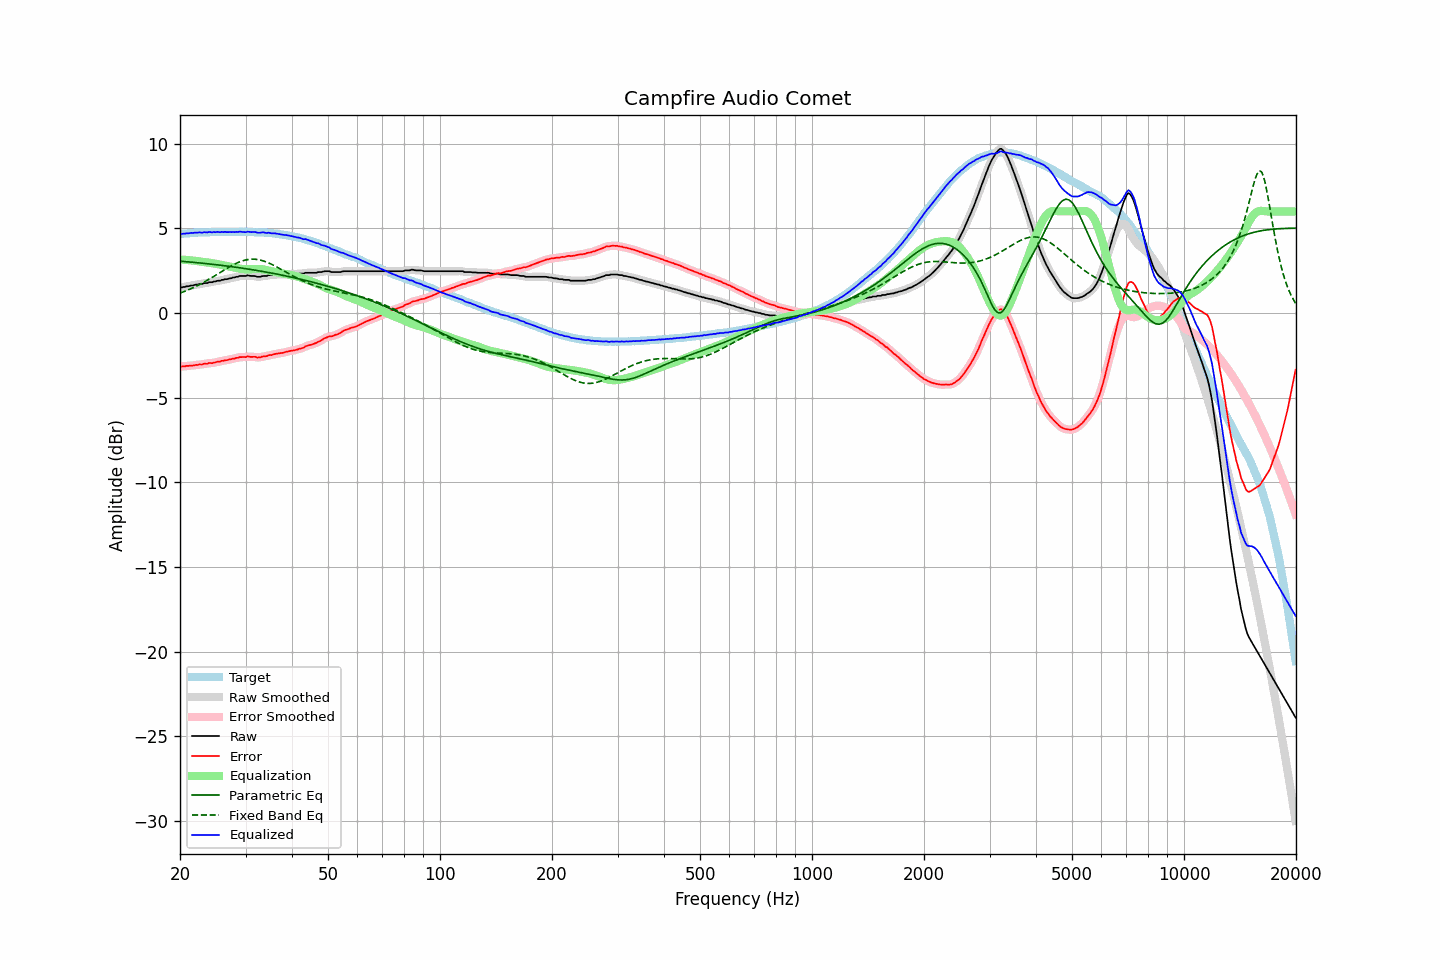

The file beside this chart, header and first rows:
frequency, raw, error, smoothed, error_smoothed, equalization, parametric_eq, fixed_band_eq, equalized_raw, equalized_smoothed, target
20.00, 1.51, -3.16, 1.50, -3.16, 3.17, 3.06, 1.17, 4.67, 4.67, 4.67
20.20, 1.51, -3.17, 1.52, -3.16, 3.16, 3.05, 1.21, 4.66, 4.67, 4.67
20.40, 1.54, -3.15, 1.53, -3.15, 3.15, 3.05, 1.24, 4.69, 4.68, 4.68
20.61, 1.54, -3.16, 1.55, -3.14, 3.14, 3.04, 1.28, 4.68, 4.69, 4.69
20.81, 1.58, -3.12, 1.56, -3.13, 3.13, 3.03, 1.32, 4.71, 4.70, 4.69
21.02, 1.58, -3.13, 1.58, -3.12, 3.13, 3.02, 1.36, 4.70, 4.71, 4.70
21.23, 1.60, -3.12, 1.60, -3.11, 3.12, 3.01, 1.40, 4.71, 4.72, 4.71
21.44, 1.63, -3.11, 1.62, -3.11, 3.11, 3.00, 1.44, 4.73, 4.72, 4.73
21.66, 1.63, -3.10, 1.64, -3.10, 3.09, 3.00, 1.49, 4.72, 4.73, 4.73
21.87, 1.66, -3.08, 1.65, -3.09, 3.08, 2.99, 1.53, 4.74, 4.74, 4.74
22.09, 1.68, -3.06, 1.67, -3.07, 3.07, 2.98, 1.58, 4.75, 4.74, 4.74
22.31, 1.68, -3.07, 1.69, -3.06, 3.06, 2.97, 1.63, 4.74, 4.75, 4.75
22.54, 1.72, -3.03, 1.70, -3.05, 3.05, 2.96, 1.67, 4.77, 4.75, 4.75
22.76, 1.72, -3.04, 1.72, -3.04, 3.04, 2.95, 1.72, 4.75, 4.75, 4.76
22.99, 1.72, -3.04, 1.74, -3.02, 3.02, 2.94, 1.77, 4.74, 4.76, 4.76
23.22, 1.77, -2.99, 1.75, -3.02, 3.01, 2.93, 1.83, 4.78, 4.76, 4.76
23.45, 1.77, -3.00, 1.77, -3.00, 3.00, 2.92, 1.88, 4.76, 4.76, 4.77
23.69, 1.77, -3.00, 1.79, -2.98, 2.99, 2.91, 1.93, 4.75, 4.77, 4.77
23.92, 1.82, -2.95, 1.80, -2.97, 2.97, 2.90, 1.99, 4.79, 4.77, 4.76
24.16, 1.82, -2.96, 1.82, -2.96, 2.96, 2.89, 2.05, 4.78, 4.77, 4.77
24.40, 1.82, -2.97, 1.83, -2.95, 2.94, 2.88, 2.10, 4.76, 4.78, 4.78
24.65, 1.86, -2.93, 1.84, -2.94, 2.93, 2.87, 2.16, 4.79, 4.77, 4.78
24.89, 1.86, -2.92, 1.87, -2.91, 2.91, 2.86, 2.22, 4.77, 4.78, 4.78
25.14, 1.90, -2.88, 1.89, -2.89, 2.90, 2.85, 2.28, 4.79, 4.78, 4.78
25.39, 1.91, -2.87, 1.90, -2.87, 2.88, 2.83, 2.34, 4.78, 4.78, 4.78
25.65, 1.91, -2.87, 1.92, -2.86, 2.86, 2.82, 2.40, 4.76, 4.78, 4.78
25.91, 1.96, -2.82, 1.94, -2.84, 2.84, 2.81, 2.45, 4.79, 4.78, 4.78
26.16, 1.96, -2.83, 1.97, -2.82, 2.82, 2.80, 2.51, 4.78, 4.78, 4.79
26.43, 2.00, -2.79, 1.99, -2.80, 2.80, 2.79, 2.57, 4.79, 4.78, 4.78
26.69, 2.00, -2.79, 2.00, -2.78, 2.78, 2.78, 2.63, 4.78, 4.78, 4.78
26.96, 2.02, -2.77, 2.02, -2.76, 2.76, 2.76, 2.68, 4.78, 4.78, 4.78
27.23, 2.05, -2.73, 2.04, -2.74, 2.74, 2.75, 2.74, 4.79, 4.78, 4.78
27.50, 2.06, -2.72, 2.06, -2.72, 2.72, 2.74, 2.79, 4.77, 4.78, 4.78
27.77, 2.10, -2.69, 2.09, -2.70, 2.70, 2.73, 2.84, 4.79, 4.78, 4.79
28.05, 2.10, -2.69, 2.10, -2.68, 2.68, 2.71, 2.89, 4.77, 4.78, 4.79
28.33, 2.14, -2.65, 2.13, -2.66, 2.66, 2.70, 2.93, 4.79, 4.79, 4.79
28.62, 2.14, -2.65, 2.15, -2.64, 2.64, 2.69, 2.98, 4.78, 4.79, 4.78
28.90, 2.19, -2.61, 2.17, -2.61, 2.62, 2.67, 3.02, 4.81, 4.80, 4.79
29.19, 2.19, -2.60, 2.18, -2.60, 2.61, 2.66, 3.05, 4.80, 4.79, 4.79
29.48, 2.19, -2.60, 2.19, -2.60, 2.60, 2.64, 3.08, 4.79, 4.79, 4.79
29.78, 2.19, -2.60, 2.19, -2.60, 2.59, 2.63, 3.11, 4.78, 4.78, 4.79
30.08, 2.19, -2.61, 2.20, -2.59, 2.58, 2.62, 3.13, 4.77, 4.79, 4.80
30.38, 2.23, -2.56, 2.21, -2.58, 2.58, 2.60, 3.15, 4.81, 4.79, 4.78
30.68, 2.21, -2.57, 2.20, -2.58, 2.58, 2.59, 3.17, 4.79, 4.79, 4.78
30.99, 2.19, -2.59, 2.20, -2.58, 2.59, 2.57, 3.18, 4.78, 4.79, 4.78
31.30, 2.19, -2.59, 2.19, -2.59, 2.59, 2.56, 3.18, 4.78, 4.78, 4.78
31.61, 2.19, -2.59, 2.18, -2.59, 2.60, 2.54, 3.18, 4.79, 4.78, 4.77
31.93, 2.18, -2.59, 2.17, -2.60, 2.60, 2.52, 3.17, 4.78, 4.77, 4.76
32.24, 2.14, -2.63, 2.15, -2.62, 2.60, 2.51, 3.16, 4.74, 4.75, 4.77
32.57, 2.14, -2.62, 2.14, -2.62, 2.60, 2.49, 3.14, 4.74, 4.74, 4.76
32.89, 2.14, -2.62, 2.15, -2.61, 2.60, 2.48, 3.12, 4.74, 4.75, 4.75
33.22, 2.18, -2.58, 2.17, -2.59, 2.59, 2.46, 3.10, 4.76, 4.76, 4.75
33.55, 2.19, -2.56, 2.18, -2.57, 2.57, 2.44, 3.07, 4.76, 4.75, 4.75
33.89, 2.19, -2.56, 2.19, -2.55, 2.56, 2.43, 3.04, 4.74, 4.75, 4.75
34.23, 2.19, -2.55, 2.20, -2.53, 2.53, 2.41, 3.00, 4.72, 4.74, 4.73
34.57, 2.24, -2.49, 2.22, -2.51, 2.51, 2.39, 2.96, 4.75, 4.73, 4.73
34.92, 2.24, -2.48, 2.23, -2.49, 2.49, 2.37, 2.92, 4.73, 4.72, 4.72
35.27, 2.24, -2.49, 2.25, -2.47, 2.47, 2.36, 2.88, 4.70, 4.72, 4.72
35.62, 2.26, -2.44, 2.26, -2.45, 2.45, 2.34, 2.83, 4.71, 4.71, 4.70
35.97, 2.28, -2.42, 2.27, -2.43, 2.43, 2.32, 2.78, 4.71, 4.70, 4.70
... 635 more rows
